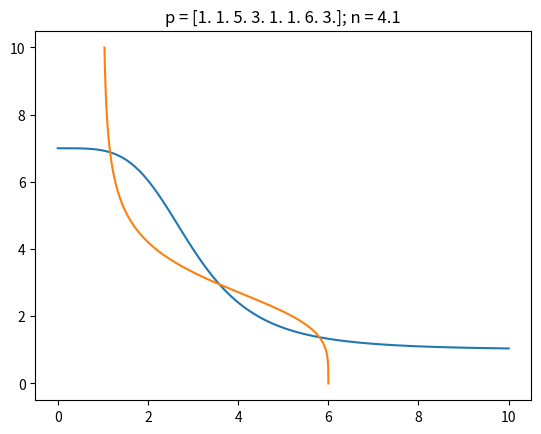
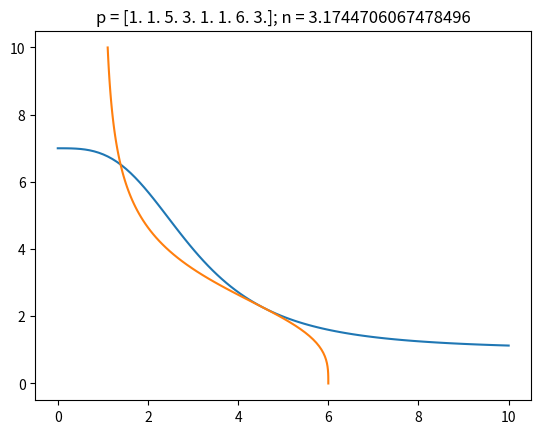
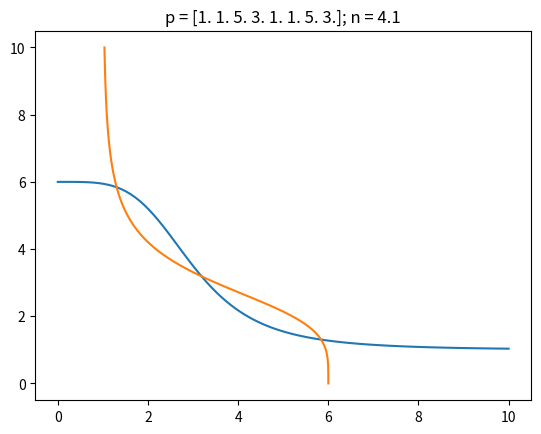
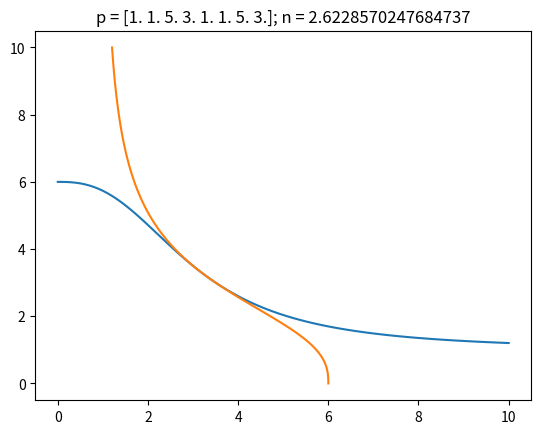

The script that saved these images, in order:
"""
Classes and methods for constructing, evaluating, and doing parameter continuation of Hill Models

[redacted]
    email: [email redacted]
    Date: 2/29/20; Last revision: 3/4/20
"""
import numpy as np
from scipy import optimize
import matplotlib.pyplot as plt
from numpy import log

plt.close('all')


def isvector(array):
    """Returns true if input is a numpy vector"""

    return len(np.shape(array)) == 1


class HillComponent:
    """A component of a Hill system of the form ell + delta*H(x; ell, delta, theta, n) where H is an increasing or decreasing Hill function.
    Any of these parameters can be considered as a fixed value for a Component or included in the callable variables. The
    indices of the edges associated to ell, and delta are different than those associated to theta."""

    def __init__(self, interactionSign, **kwargs):
        """A Hill function with parameters [ell, delta, theta, n] of InteractionType in {-1, 1} to denote H^-, H^+ """
        # TODO: Class constructor should not do work!

        self.sign = interactionSign
        self.parameterValues = np.zeros(4)  # initialize vector of parameter values
        parameterNames = ['ell', 'delta', 'theta', 'hillCoefficient']  # ordered list of possible parameter names
        parameterCallIndex = {parameterNames[j]: j for j in range(4)}  # calling index for parameter by name
        for parameterName, parameterValue in kwargs.items():
            setattr(self, parameterName, parameterValue)  # fix input parameter
            self.parameterValues[
                parameterCallIndex[parameterName]] = parameterValue  # update fixed parameter value in evaluation vector
            del parameterCallIndex[parameterName]  # remove fixed parameter from callable list

        self.variableParameters = list(parameterCallIndex.keys())  # set callable parameters
        self.parameterCallIndex = list(parameterCallIndex.values())  # get indices for callable parameters
        self.fixedParameter = [parameterName for parameterName in parameterNames if
                               parameterName not in self.variableParameters]
        #  set callable parameter name functions
        for idx in range(len(self.variableParameters)):
            self.add_parameter_call(self.variableParameters[idx], idx)

    def __iter__(self):
        """Make iterable"""
        yield self

    def add_parameter_call(self, parameterName, parameterIndex):
        """Adds a call by name function for variable parameters to a HillComponent instance"""

        def call_function(self, parameter):
            """returns a class method which has the given parameter name. This method slices the given index out of a
            variable parameter vector"""
            return parameter[parameterIndex]

        setattr(HillComponent, parameterName, call_function)  # set dynamic method name

    def curry_parameters(self, parameter):
        """Returns a parameter evaluation vector in R^4 with fixed and variable parameters indexed properly"""
        parameterEvaluation = self.parameterValues.copy()  # get a mutable copy of the fixed parameter values
        parameterEvaluation[self.parameterCallIndex] = parameter  # slice passed parameter vector into callable slots
        return parameterEvaluation

    def __call__(self, x, parameter=np.array([])):
        """Evaluation method for a Hill component function instance"""

        ell, delta, theta, hillCoefficient = self.curry_parameters(
            parameter)  # unpack fixed and variable parameter values
        # compute powers of x and theta only once.
        xPower = x ** hillCoefficient
        thetaPower = theta ** hillCoefficient  # compute theta^hillCoefficient only once

        # evaluation rational part of the Hill function
        if self.sign == 1:
            evalRational = xPower / (xPower + thetaPower)
        elif self.sign == -1:
            evalRational = thetaPower / (xPower + thetaPower)
        return ell + delta * evalRational

    def __repr__(self):
        """Return a canonical string representation of a Hill component"""

        reprString = 'Hill Component: \n' + 'sign = {0} \n'.format(self.sign)
        for parameterName in ['ell', 'delta', 'theta', 'hillCoefficient']:
            if parameterName not in self.variableParameters:
                reprString += parameterName + ' = {0} \n'.format(getattr(self, parameterName))
        reprString += 'Variable Parameters: {' + ', '.join(self.variableParameters) + '}\n'
        return reprString

    def dx(self, x, parameter=np.array([])):
        """Evaluate the derivative of a Hill component with respect to x"""

        ell, delta, theta, hillCoefficient = self.curry_parameters(
            parameter)  # unpack fixed and variable parameter values
        # compute powers of x and theta only once.
        thetaPower = theta ** hillCoefficient
        xPowerSmall = x ** (hillCoefficient - 1)  # compute x^{hillCoefficient-1}
        xPower = xPowerSmall * x
        return self.sign * hillCoefficient * delta * thetaPower * xPowerSmall / ((thetaPower + xPower) ** 2)

    def dx2(self, x, parameter=np.array([])):
        """Evaluate the second derivative of a Hill component with respect to x"""

        ell, delta, theta, hillCoefficient = self.curry_parameters(
            parameter)  # unpack fixed and variable parameter values
        # compute powers of x and theta only once.
        thetaPower = theta ** hillCoefficient
        xPowerSmall = x ** (hillCoefficient - 2)  # compute x^{hillCoefficient-1}
        xPower = xPowerSmall * x ** 2
        return self.sign * hillCoefficient * delta * thetaPower * xPowerSmall * (
                (hillCoefficient - 1) * thetaPower - (hillCoefficient + 1) * xPower) / ((thetaPower + xPower) ** 3)

    def dn(self, x, parameter=np.array([])):
        """Returns the derivative of a Hill component with respect to n"""

        ell, delta, theta, hillCoefficient = self.curry_parameters(
            parameter)  # unpack fixed and variable parameter values
        # compute powers of x and theta only once.
        xPower = x ** hillCoefficient
        thetaPower = theta ** hillCoefficient
        return self.sign * delta * xPower * thetaPower * log(x / theta) / ((thetaPower + xPower) ** 2)

    def dndx(self, x, parameter=np.array([])):
        """Returns the mixed partials of a Hill component with respect to n and x"""

        ell, delta, theta, hillCoefficient = self.curry_parameters(
            parameter)  # unpack fixed and variable parameter values
        # compute powers of x and theta only once.
        thetaPower = theta ** hillCoefficient
        xPowerSmall = x ** (hillCoefficient - 1)  # compute x^{hillCoefficient-1}
        xPower = xPowerSmall * x
        return self.sign * delta * thetaPower * xPowerSmall * (
                hillCoefficient * (thetaPower - xPower) * log(x / theta) + thetaPower + xPower) / (
                       (thetaPower + xPower) ** 3)


class HillCoordinate:
    """Define a coordinate of the vector field for a Hill system. This is a scalar equation taking the form
    x' = -gamma*x + p(H_1, H_2,...,H_k) where each H_i is a Hill function depending on x_i which is a state variable
    which regulates x"""

    def __init__(self, parameter, interactionSign, interactionType, interactionIndex, gamma=np.nan):
        """Hill Coordinate instantiation with the following syntax:
        INPUTS:
            gamma - (float) decay rate for this coordinate or NaN if gamma is a variable parameter which is callable as
                the first component of the parameter variable vector.
            parameter - (numpy array) A K-by-4 array of Hill component parameters with rows of the form [ell, delta, theta, hillCoefficient]
                Entries which are NaN are variable parameters which are callable in the function and all derivatives.
            interactionSign - (list) A vector in F_2^K carrying the sign type for each Hill component
            interactionType - (list) A vector describing the interaction type of the interaction function specified as an integer partition of K
            interactionIndex - (list) A length K+1 vector of global state variable indices. interactionIndex[0] is the global index
                for this coordinate and interactionIndex[1:] the indices of the K incoming interacting nodes"""

        # TODO: Class constructor should not do work!
        self.gammaIsVariable = np.isnan(gamma)
        if ~np.isnan(gamma):
            self.gamma = gamma  # set fixed linear decay
        self.parameterValues = parameter  # initialize array of fixed parameter values
        self.nComponent = len(interactionSign)  # number of interaction nodes
        self.components = self.set_components(parameter, interactionSign)
        self.index = interactionIndex[0]  # Define this coordinate's global index
        self.interactionIndex = interactionIndex[1:]  # Vector of global interaction variable indices
        self.interactionType = interactionType  # specified as an integer partition of K
        self.summand = self.set_summand()
        if self.nComponent == 1:  # Coordinate has a single HillComponent
            self.nVarByComponent = list(
                map(lambda j: np.count_nonzero(np.isnan(self.parameterValues)), range(self.nComponent)))
        else:  # Coordinate has multiple HillComponents
            self.nVarByComponent = list(
                map(lambda j: np.count_nonzero(np.isnan(self.parameterValues[j, :])), range(self.nComponent)))
        # endpoints for concatenated parameter vector by coordinate
        self.variableIndexByComponent = np.insert(np.cumsum(self.nVarByComponent), 0,
                                                  0)  # endpoints for concatenated parameter vector by coordinate
        self.nVariableParameter = sum(
            self.nVarByComponent) + self.gammaIsVariable  # number of variable parameters for this coordinate

    def curry_gamma(self, parameter):
        """Returns the value of gamma and a curried version of a variable parameter argument"""

        # If gamma is not fixed, then it must be the first coordinate of the parameter vector
        if self.gammaIsVariable:
            return parameter[0], parameter[1:]
        else:  # return fixed gamma and unaltered parameter
            return self.gamma, parameter

    def __call__(self, x, parameter=np.array([])):
        """Evaluate the Hill coordinate on a vector of (global) state variables and (local) parameter variables. This is a
        map of the form  g: R^n x R^m ---> R where n is the number of state variables of the Hill model and m is the number
        of variable parameters for this Hill coordinate"""

        # TODO: Currently the input parameter must be a numpy array even if there is only a single parameter.
        if isvector(x):  # Evaluate coordinate for a single x in R^n
            # slice callable parameters into a list of length K. The j^th list contains the variable parameters belonging to
            # the j^th Hill component.
            gamma, parameter = self.curry_gamma(parameter)
            parameterByComponent = [parameter[self.variableIndexByComponent[j]:self.variableIndexByComponent[j + 1]] for
                                    j in range(self.nComponent)]
            hillComponentValues = np.array(
                list(map(lambda H, idx, parm: H(x[idx], parm), self.components, self.interactionIndex,
                         parameterByComponent)))  # evaluate Hill components
            nonlinearTerm = self.interaction_function(hillComponentValues)  # compose with interaction function
            return -gamma * x[self.index] + nonlinearTerm

        # TODO: vectorized evaluation is a little bit hacky and should be rewritten to be more efficient
        else:  # vectorized evaluation where x is a matrix of column vectors to evaluate
            return np.array([self(x[:, j], parameter) for j in range(np.shape(x)[1])])

    def interaction_function(self, parameter):
        """Evaluate the polynomial interaction function at a parameter in (0,inf)^{K}"""

        return np.sum(
            parameter)  # dummy functionality computes all sum interaction. Updated version below just needs to be tested.
        # return np.prod([sum([parm[idx] for idx in sumList]) for sumList in self.summand])

    def dx(self, x, parameter=np.array([])):
        """Return the derivative (gradient vector) evaluated at x in R^n and p in R^m as a row vector"""

        gamma, parameter = self.curry_gamma(parameter)
        dim = len(x)  # dimension of vector field
        Df = np.zeros(dim, dtype=float)
        xLocal = x[
            self.interactionIndex]  # extract only the coordinates of x that this HillCoordinate depends on as a vector in R^{K}
        diffInteraction = self.diff_interaction(xLocal)  # evaluate outer term in chain rule
        parameterByComponent = [parameter[self.variableIndexByComponent[j]:self.variableIndexByComponent[j + 1]] for
                                j in range(self.nComponent)]  # unpack variable parameters by component
        DHillComponent = np.array(
            list(map(lambda H, x, parm: H.dx(x, parm), self.components, xLocal,
                     parameterByComponent)))  # evaluate inner term in chain rule
        Df[
            self.interactionIndex] = diffInteraction * DHillComponent  # evaluate gradient of nonlinear part via chain rule
        Df[self.index] -= gamma  # Add derivative of linear part to the gradient at this HillCoordinate
        return Df

    def dn(self, x, parameter=np.array([])):
        """Evaluate the derivative of a HillCoordinate with respect to the vector of Hill coefficients as a row vector.
        Evaluation requires specifying x in R^n and p in R^m. This method does not assume that all HillCoordinates have
        a uniform Hill coefficient. If this is the case then the scalar derivative with respect to the Hill coefficient
        should be the sum of the gradient vector returned"""

        gamma, parameter = self.curry_gamma(parameter)
        dim = len(x)  # dimension of vector field
        df_dn = np.zeros(dim, dtype=float)
        xLocal = x[
            self.interactionIndex]  # extract only the coordinates of x that this HillCoordinate depends on as a vector in R^{K}
        diffInteraction = self.diff_interaction(xLocal)  # evaluate outer term in chain rule
        parameterByComponent = [parameter[self.variableIndexByComponent[j]:self.variableIndexByComponent[j + 1]] for
                                j in range(self.nComponent)]  # unpack variable parameters by component
        dHillComponent_dn = np.array(
            list(map(lambda H, x, parm: H.dn(x, parm), self.components, xLocal,
                     parameterByComponent)))  # evaluate inner term in chain rule
        df_dn[
            self.interactionIndex] = diffInteraction * dHillComponent_dn  # evaluate gradient of nonlinear part via chain rule
        return df_dn

    def set_components(self, parameter, interactionSign):
        """Return a list of Hill components for this Hill coordinate"""

        parameterNames = ['ell', 'delta', 'theta', 'hillCoefficient']  # ordered list of possible parameter names

        def row2dict(row):
            """convert ordered row of parameter matrix to kwarg"""
            return {parameterNames[j]: row[j] for j in range(4) if
                    not np.isnan(row[j])}

        if self.nComponent == 1:
            return [HillComponent(interactionSign[0], **row2dict(parameter))]
        else:
            return [HillComponent(interactionSign[k], **row2dict(parameter[k, :])) for k in
                    range(self.nComponent)]  # list of Hill components

    def set_summand(self):
        """Return the list of lists containing the summand indices defined by the interaction type.
        EXAMPLE:
            interactionType = [2,1,3,1] returns the index partition [[0,1], [2], [3,4,5], [6]]"""

        sumEndpoints = np.insert(np.cumsum(self.interactionType), 0,
                                 0)  # summand endpoint indices including initial zero
        localIndex = list(range(self.nComponent))
        return [localIndex[sumEndpoints[i]:sumEndpoints[i + 1]] for i in range(len(self.interactionType))]

    def diff_interaction(self, xLocal):
        """Dummy functionality for evaluating the derivative of the interaction function"""

        if len(self.interactionType) == 1:
            return np.ones(len(xLocal))
        else:
            raise KeyboardInterrupt

    def summand_map(self, x, parameter=np.array([])):
        """Apply the summand map of the form: f_i : R^n ---> p = (p1,...,p_q) which is a partial composition
        with the interaction function."""

        H = self.__call__(x, parameter)
        return [sum(H[indexSet]) for indexSet in self.summand]

    def eq_interval(self):
        """Return a closed interval which must contain the projection of any equilibrium onto this coordinate"""

        try:
            minInteraction = self.interaction_function([H.ell for H in self.components]) / self.gamma
            maxInteraction = self.interaction_function([H.ell + H.delta for H in self.components]) / self.gamma
            enclosingInterval = np.array([minInteraction, maxInteraction])
        except AttributeError:
            print(
                'Current implementation requires fixed ell, delta for all HillComponents and fixed gamma for this HillCoordinate')
        return enclosingInterval


def find_root(f, Df, initialGuess, diagnose=False):
    """Default root finding method to use if one is not specified"""

    solution = optimize.root(f, initialGuess, jac=Df, method='hybr')  # set root finding algorithm
    if diagnose:
        return solution  # return the entire solution object including iterations and diagnostics
    else:
        return solution.x  # return only the solution vector


def full_newton(f, Df, x0, maxDefect=1e-13):
    """A full Newton based root finding algorithm"""

    def is_singular(matrix, rank):
        """Returns true if the derivative becomes singular for any reason"""
        return np.isnan(matrix).any() or np.isinf(matrix).any() or np.linalg.matrix_rank(matrix) < rank

    fDim = len(x0)  # dimension of the domain/image of f
    maxIterate = 100

    if not isvector(x0):  # an array whose columns are initial guesses
        print('not implemented yet')

    else:  # x0 is a single initial guess
        # initialize iteration
        x = x0.copy()
        y = f(x)
        Dy = Df(x)
        iDefect = np.linalg.norm(y)  # initialize defect
        iIterate = 1
        while iDefect > maxDefect and iIterate < maxIterate and not is_singular(Dy, fDim):
            if fDim == 1:
                x -= y / Dy
            else:
                x -= np.linalg.solve(Dy, y)  # update x

            y = f(x)  # update f(x)
            print(y)
            Dy = Df(x)  # update Df(x)
            iDefect = np.linalg.norm(y)  # initialize defect
            print(iDefect)
            iIterate += 1

        if iDefect < maxDefect:
            return x
        else:
            print('Newton failed to converge')
            return np.nan


class HillModel:
    """Define a Hill model as a vector field describing the derivatives of all state variables. The i^th coordinate
    describes the derivative of the state variable, x_i, as a function of x_i and its incoming interactions, {X_1,...,X_{K_i}}.
    This function is always a linear decay and a nonlinear interaction defined by a polynomial composition of Hill
    functions evaluated at the interactions. The vector field is defined coordinate-wise as a vector of HillCoordinate instances"""

    def __init__(self, gamma, parameter, interactionSign, interactionType, interactionIndex):
        """Class constructor which has the following syntax:
        INPUTS:
            gamma - A vector in R^n of linear decay rates
            parameter - A length n list of K_i-by-4 parameter arrays
            interactionSign - A length n list of vectors in F_2^{K_i}
            interactionType - A length n list of length q_i lists describing an integer partitions of K_i
            interactionIndex - A length n list whose i^th element is a length K_i list of global indices for the i^th incoming interactions"""
        # TODO: Class constructor should not do work!

        self.dimension = len(gamma)  # Dimension of vector field i.e. n
        self.coordinates = [HillCoordinate(parameter[j], interactionSign[j],
                                           interactionType[j], [j] + interactionIndex[j], gamma=gamma[j]) for j in
                            range(self.dimension)]
        # A list of HillCoordinates specifying each coordinate of the vector field
        self.nVarByCoordinate = [fi.nVariableParameter for fi in
                                 self.coordinates]  # number of variable parameters by coordinate
        self.variableIndexByCoordinate = np.insert(np.cumsum(self.nVarByCoordinate), 0,
                                                   0)  # endpoints for concatenated parameter vector by coordinate
        self.nVariableParameter = sum(self.nVarByCoordinate)  # number of variable parameters for this HillModel

    def unpack_variable_parameters(self, parameter):
        """Unpack a parameter vector for the HillModel into component vectors for each distinct coordinate"""

        return [parameter[self.variableIndexByCoordinate[j]:self.variableIndexByCoordinate[j + 1]] for
                j in range(self.dimension)]

    def __call__(self, x, parameter=np.array([])):
        """Evaluate the vector field defined by this HillModel instance. This is a function of the form
        f: R^n x R^{m_1} x ... x R^{m_n} ---> R^n where the j^th Hill coordinate has m_j variable parameters. The syntax
        is f(x,p) where p = (p_1,...,p_n) is a variable parameter vector constructed by ordered concatenation of vectors
        of the form p_j = (p_j1,...,p_jK) which is also an ordered concatenation of the variable parameters associated to
        the K-HillComponents for the j^th HillCoordinate."""

        parameterByCoordinate = self.unpack_variable_parameters(parameter)  # unpack variable parameters by component
        if isvector(x):  # input a single vector in R^n
            return np.array(list(map(lambda f_i, parm: f_i(x, parm), self.coordinates, parameterByCoordinate)))
        else:  # vectorized input
            return np.row_stack(list(map(lambda f_i, parm: f_i(x, parm), self.coordinates, parameterByCoordinate)))

    def dx(self, x, parameter=np.array([])):
        """Return the derivative (Jacobian) of the HillModel vector field with respect to x.
        NOTE: This function is not vectorized. It assumes x is a single vector in R^n."""

        parameterByCoordinate = self.unpack_variable_parameters(parameter)  # unpack variable parameters by component
        return np.vstack(list(map(lambda f_i, parm: f_i.dx(x, parm), self.coordinates,
                                  parameterByCoordinate)))  # return a vertical stack of gradient (row) vectors

    def dn(self, x, parameter=np.array([])):
        """Return the derivative (Jacobian) of the HillModel vector field with respect to n assuming n is a VECTOR
        of Hill Coefficients. If n is uniform across all HillComponents, then the derivative is a gradient vector obtained
        by summing this Jacobian along rows.
        NOTE: This function is not vectorized. It assumes x is a single vector in R^n."""

        parameterByCoordinate = self.unpack_variable_parameters(parameter)  # unpack variable parameters by component
        return np.vstack(list(map(lambda f_i, parm: f_i.dn(x, parm), self.coordinates,
                                  parameterByCoordinate)))  # return a vertical stack of gradient (row) vectors

    def find_equilibria(self, parameter, gridDensity, uniqueRootDigits=7):
        """Return equilibria for the Hill Model by uniformly sampling for initial conditions and iterating a Newton variant.
        INPUT:
            parameter - (numpy vector) Evaluations for variable parameters to use for evaluating the root finding algorithm
            gridDensity - (int) density to sample in each dimension.
            uniqueRootDigits - (int) Number of digits to use for distinguishing between floats."""

        # TODO: Include root finding method as vararg
        def F(x):
            """Fix parameter values in the zero finding map"""
            return self.__call__(x, parameter)

        def DF(x):
            """Fix parameter values in the zero finding map derivative"""
            return self.dx(x, parameter)

        # build a grid of initial data for Newton algorithm
        evalGrid = np.meshgrid(*[np.linspace(*f_i.eq_interval(), num=gridDensity) for f_i in self.coordinates])
        X = np.row_stack([G_i.flatten() for G_i in evalGrid])
        solns = list(filter(lambda root: root.success,
                            [find_root(F, DF, X[:, j], diagnose=True)
                             for j in range(X.shape[1])]))  # return equilibria which converged
        equilibria = np.column_stack([root.x for root in solns])  # extra equilibria as vectors in R^n
        equilibria = np.unique(np.round(equilibria, uniqueRootDigits), axis=1)  # remove duplicates
        return np.column_stack([find_root(F, DF, equilibria[:, j]) for j in
                                range(np.shape(equilibria)[1])])  # Iterate Newton again to regain lost digits


class ToggleSwitch(HillModel):
    """Two-dimensional toggle switch construction inherited as a HillModel where each node has free (but identical)
    Hill coefficients and possibly some other parameters free."""

    def __init__(self, gamma, parameter):
        """Class constructor which has the following syntax:
        INPUTS:
            gamma - A vector in R^n of linear decay rates
            parameter - A length n list of K_i-by-3 parameter arrays with rows of the form (ell, delta, theta)"""

        parameter = [np.insert(parmList, 3, np.nan) for parmList in
                     parameter]  # append hillCoefficient as free parameter
        interactionSigns = [[-1], [-1]]
        interactionTypes = [[1], [1]]
        interactionIndex = [[1], [0]]
        super().__init__(gamma, parameter, interactionSigns, interactionTypes,
                         interactionIndex)  # define HillModel for toggle switch
        self.hillIndexByCoordinate = self.variableIndexByCoordinate[1:] - np.array(range(1, 1 + self.dimension))

        # Define Hessian functions for HillCoordinates. This is temporary until the general formulas for the HillCoordinate
        # class is implemented.
        setattr(self.coordinates[0], 'dx2',
                lambda x, parm: np.array(
                    [[0, 0], [0, self.coordinates[0].components[0].dx2(x[1], self.coordinates[0].curry_gamma(parm)[1])]]))
        setattr(self.coordinates[1], 'dx2',
                lambda x, parm: np.array(
                    [[self.coordinates[1].components[0].dx2(x[0], self.coordinates[1].curry_gamma(parm)[1]), 0], [0, 0]]))

        setattr(self.coordinates[0], 'dndx',
                lambda x, parm: np.array([0, self.coordinates[0].components[0].dndx(x[1], self.coordinates[0].curry_gamma(parm)[1])]))
        setattr(self.coordinates[1], 'dndx',
                lambda x, parm: np.array([self.coordinates[1].components[0].dndx(x[0], self.coordinates[1].curry_gamma(parm)[1]), 0]))

    def pass_uniform_hill(self, n, parameter):
        """Inserts copies of n into the appropriate Hill coefficient indices in the parameter vector"""

        return np.insert(parameter, self.hillIndexByCoordinate, n)

    def __call__(self, x, n, parameter):
        """Overload the toggle switch to identify the Hill coefficients and evaluate as a separate scalar input.

        INPUT:
            x - (vector) state vector in R^2
            n - (float) a single scalar parameter for the Hill coefficients of both coordinates
            parameter - (vector) remaining free parameters with length between 0 and 8 ordered as
                (gamma1, ell1, delta1, theta1, gamma2, ell2, delta2, theta2)
            """
        return super().__call__(x, self.pass_uniform_hill(n, parameter))

    def dx(self, x, n, parameter=np.array([])):
        """Overload the toggle switch derivative to identify the Hill coefficients"""

        return super().dx(x, self.pass_uniform_hill(n, parameter))

    def dn(self, x, n, parameter=np.array([])):
        """Overload the toggle switch derivative to identify the Hill coefficients"""

        Df_dn = super().dn(x, self.pass_uniform_hill(n, parameter))  # Return Jacobian with respect to n = (n1, n2)
        return np.sum(Df_dn, 1)  # n1 = n2 = n so the derivative is tbe gradient vector of f with respect to n

    def plot_nullcline(self, n, parameter=np.array([]), nNodes=100, domainBounds=(10, 10)):
        """Plot the nullclines for the toggle switch at a given parameter"""

        # equilibria = self.find_equilibria(n, 10)
        Xp = np.linspace(0, domainBounds[0], nNodes)
        Yp = np.linspace(0, domainBounds[1], nNodes)
        Z = np.zeros_like(Xp)

        # unpack decay parameters separately
        gamma = np.array(list(map(lambda f_i, parm: f_i.curry_gamma(parm)[0], self.coordinates,
                                  self.unpack_variable_parameters(self.pass_uniform_hill(n, parameter)))))
        N1 = (self(np.row_stack([Z, Yp]), n, parameter) / gamma[0])[0, :]  # f1 = 0 nullcline
        N2 = (self(np.row_stack([Xp, Z]), n, parameter) / gamma[1])[1, :]  # f2 = 0 nullcline
        # N1 = self.coordinates[0](np.row_stack([Z, Yp]), np.array([n])) / self.coordinates[0].gamma  # f1 = 0 nullcline
        # N2 = self.coordinates[1](np.row_stack([Xp, Z]), np.array([n])) / self.coordinates[1].gamma  # f2 = 0 nullcline

        # if equilibria.ndim == 0:
        #     pass
        # elif equilibria.ndim == 1:
        #     plt.scatter(equilibria[0], equilibria[1])
        # else:
        #     plt.scatter(equilibria[0, :], equilibria[1, :])

        plt.plot(Xp, N2)
        plt.plot(N1, Yp)


# def unit_phase_condition(v):
#     """Evaluate defect for unit vector zero map of the form: U(v) = ||v|| - 1"""
#     return np.linalg.norm(v) - 1
#
#
# def diff_unit_phase_condition(v):
#     """Evaluate the derivative of the unit phase condition function"""
#     return v / np.linalg.norm(v)


class SaddleNode:
    """A instance of a saddle-node bifurcation problem for a HillModel with 1 hill coefficient parameter which is
    shared by all HillComponents"""

    def __init__(self, hillModel, phaseCondition=lambda v: np.linalg.norm(v) - 1, phaseConditionDerivative=lambda v: v / np.linalg.norm(v)):
        """Construct an instance of a saddle-node problem for specified HillModel"""

        self.model = hillModel
        self.phaseCondition = phaseCondition
        self.diffPhaseCondition = phaseConditionDerivative
        self.mapDimension = 2 * hillModel.dimension + 1  # dimension of the zero finding map

    def unpack_components(self, u):
        """Unpack the input vector for a SaddleNode problem into 3 component vectors of the form (x, v, n)"""
        return u[0:self.model.dimension], u[self.model.dimension:-1], u[-1]

    def zero_map(self, u, parameter):
        """A zero finding map for saddle-node bifurcations of the form g: R^{2n+1} ---> R^{2n+1} whose roots are
        isolated parameters for which a saddle-node bifurcation occurs.
        INPUT: u = (x, v, hillCoefficient) where x is a state vector, v a tangent vector."""

        stateVector, tangentVector, hillCoefficient = self.unpack_components(u)  # unpack input vector
        g1 = self.model(stateVector,
                        hillCoefficient,
                        parameter)  # this is zero iff x is an equilibrium for the system at parameter value n
        g2 = self.model.dx(stateVector,
                           hillCoefficient,
                           parameter) @ tangentVector  # this is zero iff v lies in the kernel of Df(x, n)
        g3 = self.phaseCondition(tangentVector)  # this is zero iff v satisfies the phase condition
        return np.concatenate((g1, g2, g3), axis=None)

    def diff_zero_map(self, u, parameter):
        """Evaluate the derivative of the zero finding map. This is a matrix valued function of the form
        Dg: R^{2n+1} ---> M_{2n+1}(R).
        INPUT: u = (x, v, hillCoefficient) where x is a state vector, v a tangent vector."""

        # unpack input vector and set dimensions for Jacobian blocks
        stateVector, tangentVector, hillCoefficient = self.unpack_components(u)  # unpack input vector
        n = self.model.dimension
        fullParameter = self.model.pass_uniform_hill(hillCoefficient, parameter)  # insert copies of HillCoefficient into parameter vector
        parameterByCoordinate = self.model.unpack_variable_parameters(
            fullParameter)  # unpack full parameter vector by coordinate
        Dg = np.zeros([self.mapDimension, self.mapDimension])  # initialize (2n+1)-by-(2n+1) matrix
        Df = self.model.dx(stateVector, hillCoefficient, parameter)  # store derivative of vector field which appears in 2 blocks
        # TODO: Function calls for derivatives in HIllModel are overloaded to have input syntax (x, n, parm) where as
        #  the ad hoc Hessian calls use (x, parm). These should be changed to the former.

        # BLOCK ROW 1
        Dg[0:n, 0:n] = Df  # block - (1,1)
        # block - (1, 2) is an n-by-n zero block
        Dg[0:n, -1] = self.model.dn(stateVector, hillCoefficient, parameter)  # block - (1,3)
        # BLOCK ROW 2
        Dg[n:2 * n, 0:n] = np.row_stack(
            [tangentVector @ self.model.coordinates[j].dx2(stateVector, parameterByCoordinate[j])
             for j in range(n)])  # block - (2,1)
        Dg[n:2 * n, n:2 * n] = Df  # block - (2,2)
        Dg[n:2 * n, -1] = np.row_stack(list(
            map(lambda f_i, parm: f_i.dndx(stateVector, parm), self.model.coordinates,
                parameterByCoordinate))) @ tangentVector  # block - (2,3)
        # BLOCK ROW 3
        # block - (3, 1) is a 1-by-n zero block
        Dg[-1, n:2 * n] = self.diffPhaseCondition(tangentVector)  # block - (3,2)
        # block - (3, 1) is a 1-by-1 zero block
        return Dg


# set some parameters to test using MATLAB toggle switch for ground truth
decay = np.array([np.nan, np.nan], dtype=float)  # gamma
H1parm = np.array([np.nan, np.nan, np.nan], dtype=float)  # (ell_1, delta_1, theta_1)
H2parm = np.array([np.nan, np.nan, np.nan], dtype=float)  # (ell_2, delta_2, theta_2)

f = ToggleSwitch(decay, [H1parm, H2parm])
f1 = f.coordinates[0]
f2 = f.coordinates[1]
H1 = f1.components[0]
H2 = f2.components[0]
n0 = 4.1
SN = SaddleNode(f)

# eq = f.find_equilibria(n0, 10)
# x0 = eq[:, 1]


p0 = np.array([1, 1, 5, 3, 1, 1, 6, 3], dtype=float)
v0 = np.array([1, -.7])
x0 = np.array([4, 3])
u0 = np.concatenate((x0, v0, np.array(n0)), axis=None)

def SN_call_temp(SNinstance, parameter, u0):
    """Temporary SaddleNode call outside the main class definition"""

    return find_root(lambda u: SNinstance.zero_map(u, parameter), lambda u: SNinstance.diff_zero_map(u, parameter), u0, diagnose=True)



u0Sol = SN_call_temp(SN, p0, u0)
print(u0Sol)
x0Sol, v0Sol, n0Sol = [u0Sol.x[idx] for idx in [[0, 1], [2, 3], [4]]]
# compare to u0Sol = [ 4.55637172,  2.25827744,  0.82199933, -0.56948846,  3.17447061]

# plot nullclines
plt.close('all')
plt.figure()
f.plot_nullcline(4.1, p0)
plt.title('p = {0}; n = {1}'.format(p0, u0[-1]))

plt.figure()
f.plot_nullcline(n0Sol, p0)
plt.title('p = {0}; n = {1}'.format(p0, n0Sol[0]))


## p1
p1 = np.array([1, 1, 5, 3, 1, 1, 5, 3], dtype=float)
u1Sol = SN_call_temp(SN, p1, u0)
print(u1Sol)
x1Sol, v1Sol, n1Sol = [u1Sol.x[idx] for idx in [[0, 1], [2, 3], [4]]]

# plot nullclines
plt.figure()
f.plot_nullcline(4.1, p1)
plt.title('p = {0}; n = {1}'.format(p1, u0[-1]))

plt.figure()
f.plot_nullcline(n1Sol, p1)
plt.title('p = {0}; n = {1}'.format(p1, n1Sol[0]))



## toggle switch plus
# set some parameters to test
decay = np.array([np.nan, np.nan], dtype=float)  # gamma
f1parameter = np.array([[np.nan, np.nan, np.nan, np.nan] for j in range(2)], dtype=float)  # all variable parameters
f2parameter = np.array([[np.nan, np.nan, np.nan, np.nan] for j in range(2)], dtype=float)  # all variable parameters
parameter = [f1parameter, f2parameter]
interactionSigns = [[1, -1], [1, -1]]
interactionTypes = [[2], [2]]
interactionIndex = [[0, 1], [1, 0]]
tsPlus = HillModel(decay, parameter, interactionSigns, interactionTypes,
                 interactionIndex)  # define HillModel for toggle switch plus


